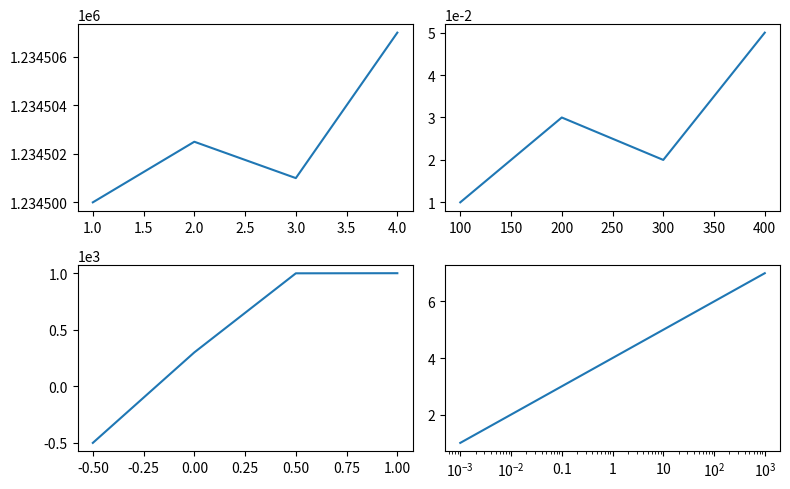

The script that saved this image:
# Written by calculate-plot 0.1.0: this script draws the same figure with Matplotlib 3.11.2.
import locale

import matplotlib.pyplot as plt

# Text is shaped for the language of the locale: this is the one the figure was made with.
try:
    locale.setlocale(locale.LC_CTYPE, "C.UTF-8")
except locale.Error:
    locale.setlocale(locale.LC_CTYPE, "C")

plt.rcParams.update({
    'axes.formatter.useoffset': False,
    'axes.formatter.limits': [-2, 3],
    'axes.formatter.min_exponent': 2,
})
fig, axs = plt.subplots(2, 2, figsize=(8.0, 5.0))
axs[0, 0].plot([1, 2, 3, 4], [1234500.0, 1234502.5, 1234501.0, 1234507.0])
axs[0, 1].plot([100, 200, 300, 400], [0.01, 0.03, 0.02, 0.05])
axs[1, 0].plot([-0.5, 0, 0.5, 1], [-500, 300, 999, 1000])
axs[1, 1].plot([0.001, 0.01, 0.1, 1, 10, 100, 1000], [1, 2, 3, 4, 5, 6, 7])
axs[1, 1].set_xscale('log')
fig.tight_layout()

if __name__ == "__main__":
    plt.show()
